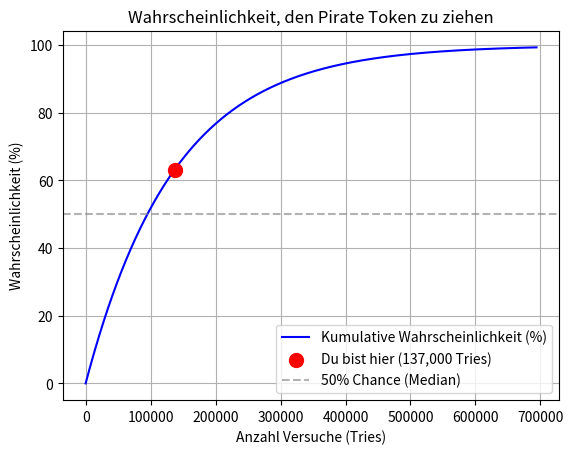

This chart was generated by the following Python code:
import numpy as np
import matplotlib.pyplot as plt 

n_trys= 137000
p = 1/137000
target_prob = 0.99
n_99 = np.log(1-target_prob)/np.log(1-p)
current_prob_success = 1-(1-p)**n_trys

x_range = np.linspace(0, n_99 * 1.1 , 1000)
y_range = (1-(1-p) ** x_range) * 100

plt.plot(x_range, y_range, label="Kumulative Wahrscheinlichkeit (%)", color="blue")

# Deinen aktuellen Standpunkt als roten Punkt einzeichnen
plt.scatter(
    [n_trys],
    [current_prob_success * 100],
    color="red",
    s=100,
    zorder=5,
    label=f"Du bist hier ({n_trys:,} Tries)",
)

n_simulations = 10000000

results = np.random.binomial(n=n_trys, p=p, size=(n_simulations))
successes = np.sum(results > 0) 
simulated_prob = (successes / n_simulations) * 100
print(f"Simulierte Wahrscheinlichkeit, den Pirate Token in {n_trys} Versuchen zu ziehen: {simulated_prob:.2f}%")


# Hilfslinien & Beschriftungen
plt.axhline(50, color="gray", linestyle="--", alpha=0.6, label="50% Chance (Median)")
plt.title("Wahrscheinlichkeit, den Pirate Token zu ziehen")
plt.xlabel("Anzahl Versuche (Tries)")
plt.ylabel("Wahrscheinlichkeit (%)")
plt.grid(True)
plt.legend()
plt.show()
